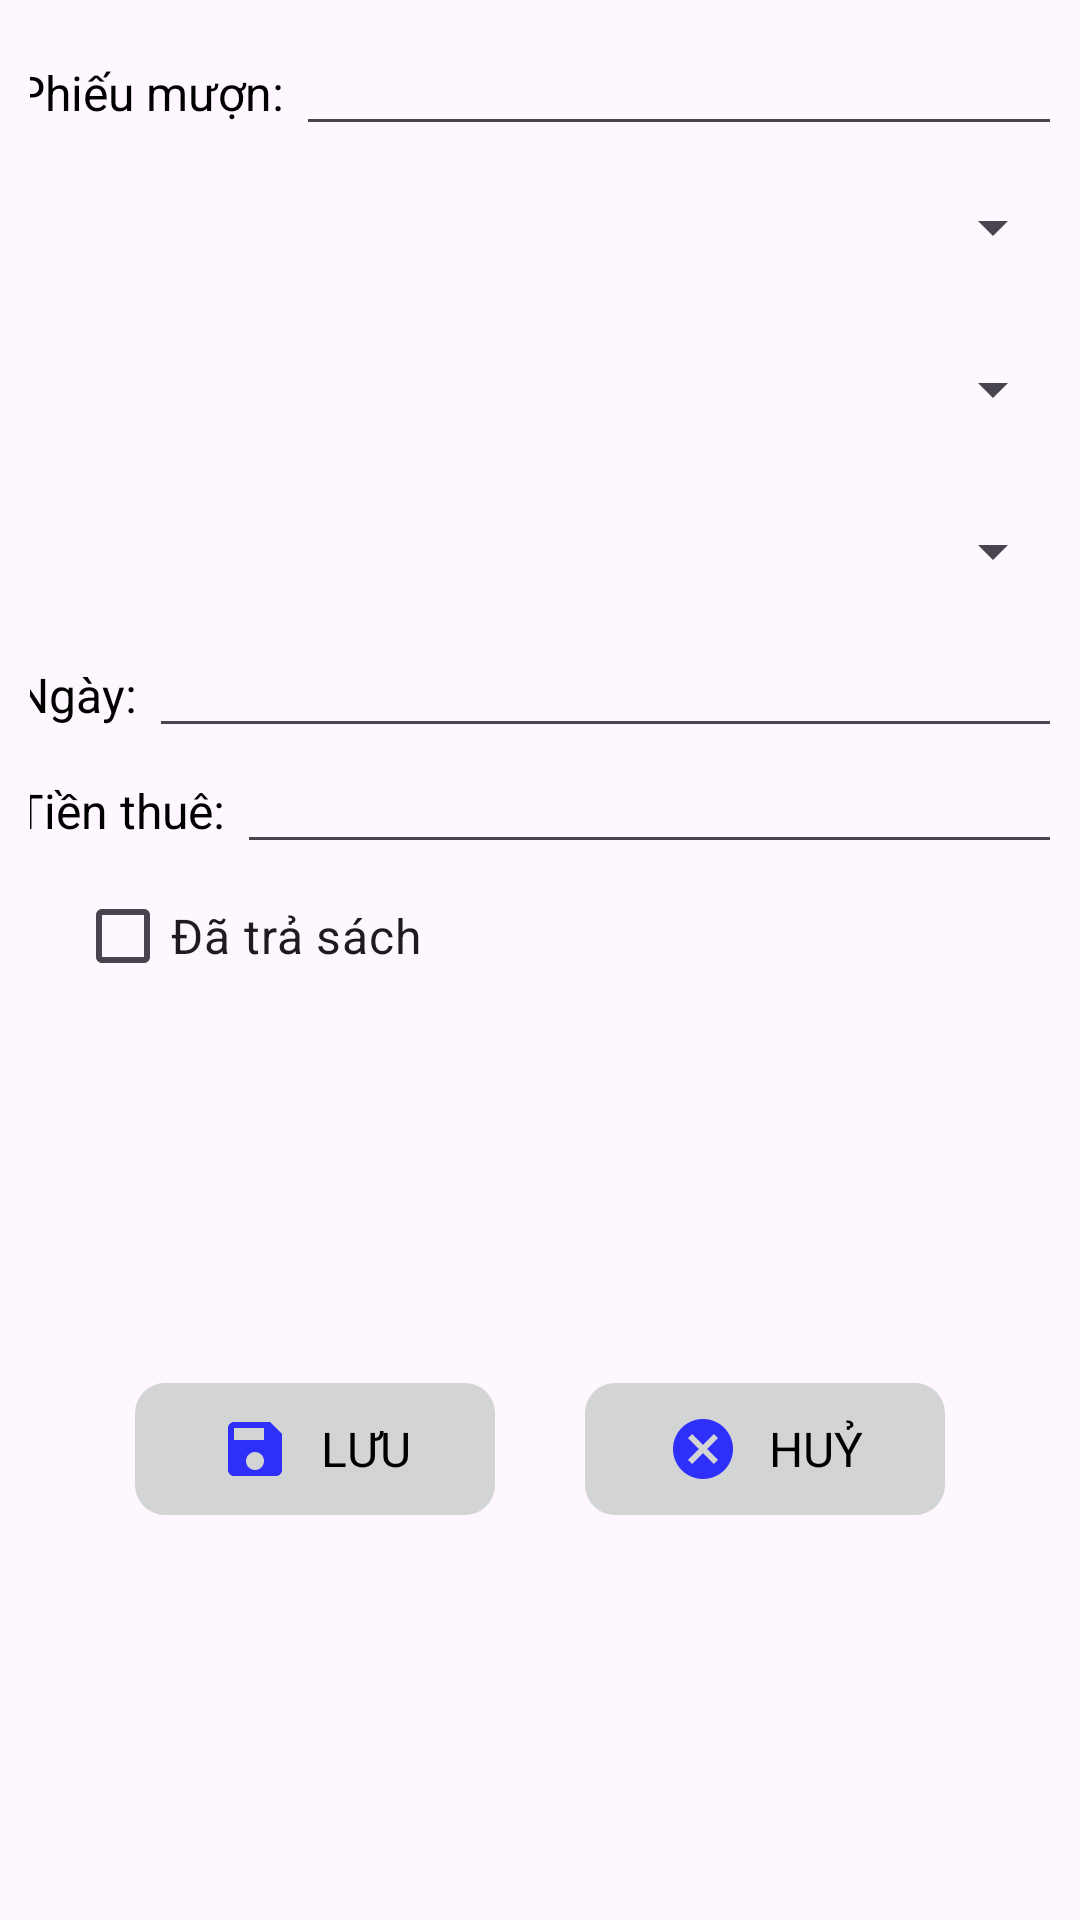

Reconstruct the res/layout file that produces this screen, plus the resources it refers to.
<!-- AndroidManifest.xml: application theme Theme.PNLIB -->
<!-- res/layout/dialog_add_phieu_muon.xml -->
<?xml version="1.0" encoding="utf-8"?>
<LinearLayout xmlns:android="http://schemas.android.com/apk/res/android"
    android:layout_width="match_parent"
    android:orientation="vertical"
    android:gravity="center"
    android:padding="10dp"
    android:layout_height="wrap_content">

    <LinearLayout
        android:layout_marginHorizontal="20dp"
        android:orientation="horizontal"
        android:layout_width="350dp"
        android:layout_height="wrap_content">
        <TextView
            android:text="Phiếu mượn: "
            android:textSize="16sp"
            android:layout_width="wrap_content"
            android:layout_height="wrap_content"/>
        <EditText
            android:id="@+id/edtPhieuMuon"
            android:layout_weight="1"
            android:textSize="16sp"
            android:layout_width="0dp"
            android:layout_height="wrap_content"/>
    </LinearLayout>
    <Spinner
        android:layout_margin="15dp"
        android:id="@+id/spTV"
        android:layout_width="350dp"
        android:layout_height="wrap_content"/>
    <Spinner
        android:layout_margin="15dp"
        android:id="@+id/spSach"
        android:layout_width="350dp"
        android:layout_height="wrap_content"/>
    <Spinner
        android:layout_margin="15dp"
        android:id="@+id/spTT"
        android:layout_width="350dp"
        android:layout_height="wrap_content"/>
    <LinearLayout
        android:layout_marginHorizontal="20dp"
        android:orientation="horizontal"
        android:layout_width="350dp"
        android:layout_height="wrap_content">
        <TextView
            android:text="Ngày: "
            android:textSize="16sp"
            android:layout_width="wrap_content"
            android:layout_height="wrap_content"/>
        <EditText
            android:id="@+id/edtNgay"
            android:textSize="16sp"
            android:layout_weight="1"
            android:layout_width="0dp"
            android:layout_height="wrap_content"/>
    </LinearLayout>
    <LinearLayout
        android:layout_marginHorizontal="20dp"
        android:orientation="horizontal"
        android:layout_width="350dp"
        android:layout_height="wrap_content">
        <TextView
            android:text="Tiền thuê: "
            android:textSize="16sp"
            android:layout_width="wrap_content"
            android:layout_height="wrap_content"/>
        <EditText
            android:id="@+id/edtTienThue"
            android:layout_weight="1"
            android:layout_width="0dp"
            android:textSize="16sp"
            android:layout_height="wrap_content"/>
    </LinearLayout>
    <CheckBox
        android:id="@+id/chkDaTraSach"
        android:layout_gravity="left"
        android:text="Đã trả sách"
        android:textSize="16sp"
        android:layout_marginHorizontal="15dp"
        android:layout_width="wrap_content"
        android:layout_height="wrap_content"/>

    <LinearLayout
        android:layout_width="match_parent"
        android:layout_height="match_parent"
        android:layout_marginHorizontal="20dp"
        android:layout_marginVertical="10dp"
        android:gravity="center">

        <LinearLayout
            android:id="@+id/lnSavePhieuMuon"
            android:layout_width="0dp"
            android:layout_height="wrap_content"
            android:layout_marginHorizontal="15dp"
            android:layout_weight="1"
            android:background="@drawable/login_button"
            android:gravity="center"
            android:orientation="horizontal"
            android:padding="10dp">

            <ImageView
                android:layout_width="wrap_content"
                android:layout_height="wrap_content"
                android:layout_marginRight="10dp"
                android:background="@drawable/baseline_save_24"
                android:padding="10dp" />

            <TextView
                android:layout_width="wrap_content"
                android:layout_height="wrap_content"
                android:text="LƯU"
                android:textSize="16sp" />
        </LinearLayout>

        <LinearLayout
            android:id="@+id/lnCancel"
            android:layout_width="0dp"
            android:layout_height="wrap_content"
            android:layout_marginHorizontal="15dp"
            android:layout_weight="1"
            android:background="@drawable/login_button"
            android:gravity="center"
            android:orientation="horizontal"
            android:padding="10dp">

            <ImageView
                android:layout_width="wrap_content"
                android:layout_height="wrap_content"
                android:layout_marginRight="10dp"
                android:background="@drawable/baseline_cancel_24"
                android:padding="10dp" />

            <TextView
                android:layout_width="wrap_content"
                android:layout_height="wrap_content"
                android:text="HUỶ"
                android:textSize="16sp" />
        </LinearLayout>
    </LinearLayout>
</LinearLayout>
<!-- resources referenced by this layout -->
<resources>
  <!-- drawable baseline_cancel_24 (drawable) -->
  <vector xmlns:android="http://schemas.android.com/apk/res/android" android:height="24dp" android:tint="#2F2FFC" android:viewportHeight="24" android:viewportWidth="24" android:width="24dp">
        
      <path android:fillColor="@android:color/white" android:pathData="M12,2C6.47,2 2,6.47 2,12s4.47,10 10,10 10,-4.47 10,-10S17.53,2 12,2zM17,15.59L15.59,17 12,13.41 8.41,17 7,15.59 10.59,12 7,8.41 8.41,7 12,10.59 15.59,7 17,8.41 13.41,12 17,15.59z"/>
      
  </vector>
  <!-- drawable baseline_save_24 (drawable) -->
  <vector xmlns:android="http://schemas.android.com/apk/res/android" android:height="24dp" android:tint="#2F2FFC" android:viewportHeight="24" android:viewportWidth="24" android:width="24dp">
        
      <path android:fillColor="@android:color/white" android:pathData="M17,3L5,3c-1.11,0 -2,0.9 -2,2v14c0,1.1 0.89,2 2,2h14c1.1,0 2,-0.9 2,-2L21,7l-4,-4zM12,19c-1.66,0 -3,-1.34 -3,-3s1.34,-3 3,-3 3,1.34 3,3 -1.34,3 -3,3zM15,9L5,9L5,5h10v4z"/>
      
  </vector>
  <!-- drawable login_button (drawable) -->
  <?xml version="1.0" encoding="utf-8"?>
  <selector xmlns:android="http://schemas.android.com/apk/res/android">
      <item android:state_pressed="true">
          <shape android:shape="rectangle">
              <corners android:radius="10dp" />
              <solid android:color="#999999"/>
          </shape>
      </item>
      <item>
          <shape android:shape="rectangle">
              <corners android:radius="10dp" />
              <solid android:color="#D3D4D4" />
          </shape>
      </item>
  </selector>
  <style name="Theme.PNLIB" parent="Base.Theme.PNLIB" />
  <style name="Base.Theme.PNLIB" parent="Theme.Material3.DayNight.NoActionBar">
          
          <item name="colorPrimary">@color/purple_500</item>
          <item name="colorPrimaryVariant">@color/purple_700</item>
          <item name="colorOnPrimary">@color/white</item>
          
          <item name="colorSecondary">@color/teal_200</item>
          <item name="colorSecondaryVariant">@color/teal_700</item>
          <item name="colorOnSecondary">@color/black</item>
          
          <item name="android:statusBarColor">?attr/colorPrimaryVariant</item>
          <item name="android:textColor">@color/black</item>
          
      </style>
  <color name="purple_500">#FF6200EE</color>
  <color name="purple_700">#FF3700B3</color>
  <color name="white">#FFFFFFFF</color>
  <color name="teal_200">#FF03DAC5</color>
  <color name="teal_700">#FF018786</color>
  <color name="black">#FF000000</color>
</resources>
